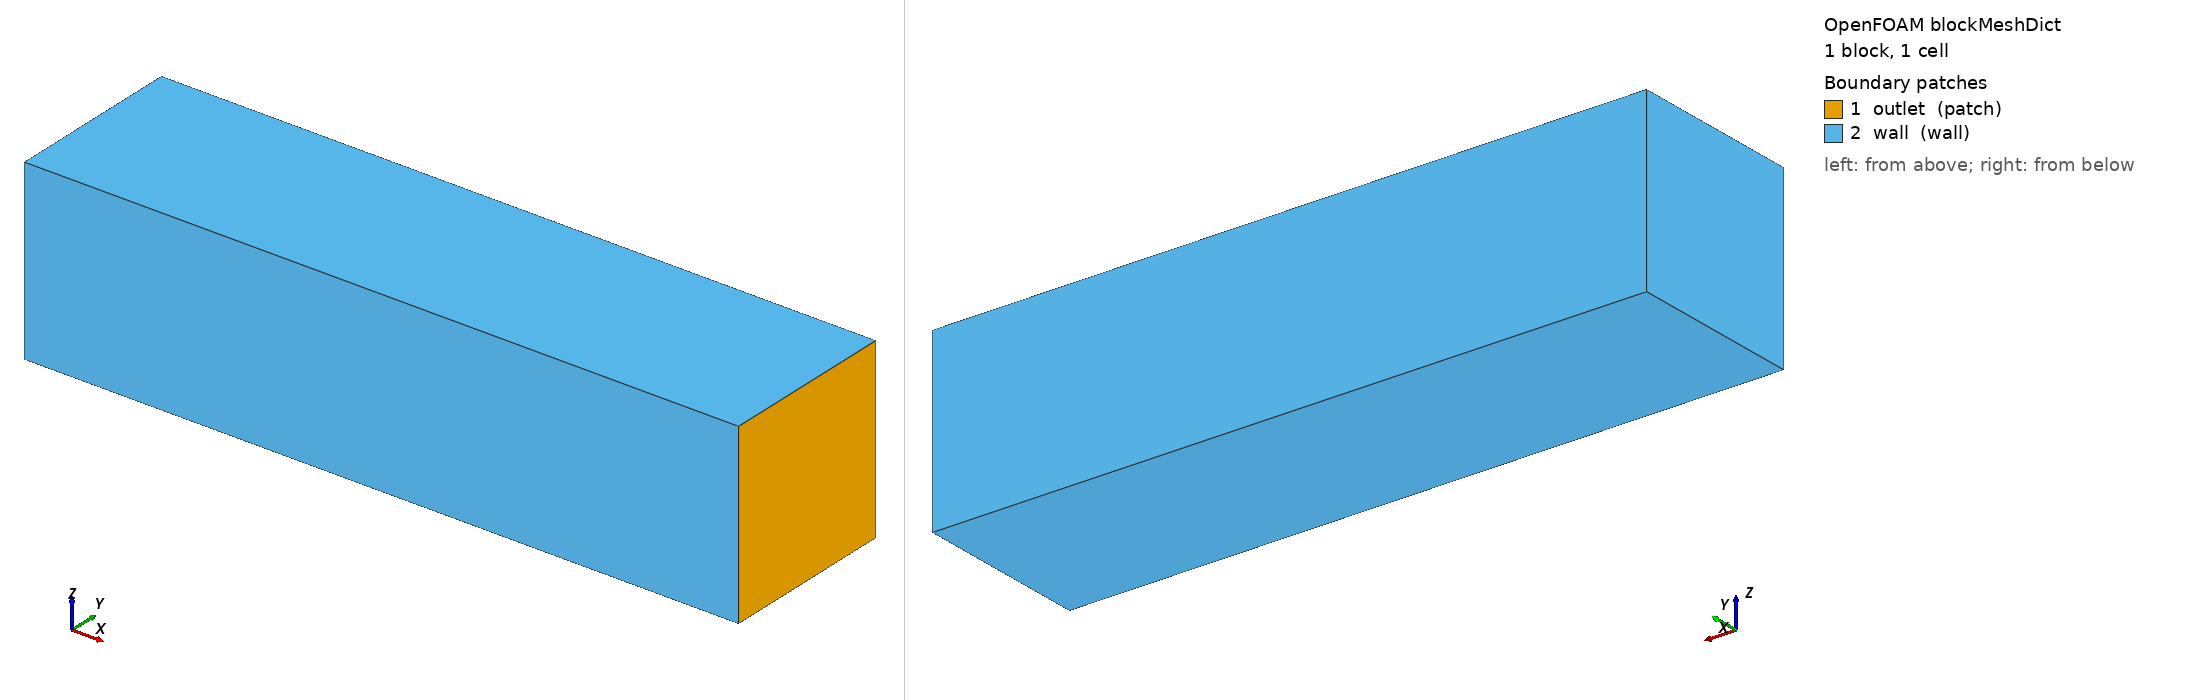

OpenFOAM case: the mesh blockMesh builds from blockMeshDict, 1 block(s), 1 cells. Boundary patches (legend numbers): 1 outlet (patch), 2 wall (wall). Left view from above one corner, right view from below the opposite corner. Boundary conditions: 7 field file(s) under 0/ or 0.orig/; 2 of 2 drawn patches have an entry in a shipped field file.

=== system/blockMeshDict ===
/*--------------------------------*- C++ -*----------------------------------*\
  =========                 |
  \\      /  F ield         | OpenFOAM: The Open Source CFD Toolbox
   \\    /   O peration     | Website:  https://openfoam.org
    \\  /    A nd           | Version:  v2406
     \\/     M anipulation  |
\*---------------------------------------------------------------------------*/
FoamFile
{
    version     2.0;
    format      ascii;
    class       dictionary;
    object      blockMeshDict;
}
// * * * * * * * * * * * * * * * * * * * * * * * * * * * * * * * * * * * * * //

scale 0.001;

vertices
(
    (-10 -2.5 -2.5)
    ( 10 -2.5 -2.5)
    ( 10  2.5 -2.5)
    (-10  2.5 -2.5)
    (-10 -2.5  2.5)
    ( 10 -2.5  2.5)
    ( 10  2.5  2.5)
    (-10  2.5  2.5)
);

blocks
(
    hex (0 1 2 3 4 5 6 7) (1 1 1) simpleGrading (1 1 1)
);

edges
(
);

boundary
(
    outlet
    {
        type patch;
        faces ( (1 5 6 2) );
    }
    wall
    {
        type wall;
        faces
        (
            (0 4 7 3)
            (0 1 5 4)
            (3 7 6 2)
            (0 3 2 1)
            (4 5 6 7)
        );
    }
);

mergePatchPairs
(
);

// ************************************************************************* //


=== system/controlDict ===
/*--------------------------------*- C++ -*----------------------------------*\
  =========                 |
  \\      /  F ield         | OpenFOAM: The Open Source CFD Toolbox
   \\    /   O peration     | Website:  https://openfoam.org
    \\  /    A nd           | Version:  v2406
     \\/     M anipulation  |
\*---------------------------------------------------------------------------*/
FoamFile
{
    version     2.0;
    format      ascii;
    class       dictionary;
    location    "system";
    object      controlDict;
}
// * * * * * * * * * * * * * * * * * * * * * * * * * * * * * * * * * * * * * //

application     porousGasificationFoam;

startFrom       startTime;

startTime       0;

stopAt          endTime;

endTime         0.01;

deltaT          0.002;

writeControl    timeStep;

writeInterval   1;

purgeWrite      0;

writeFormat     ascii;

writePrecision  12;

writeCompression off;

timeFormat      general;

timePrecision   6;

runTimeModifiable yes;

adjustTimeStep  no;

maxCo           0.7;

maxDi           5000;

functions
{
    #includeIfPresent "regressionFunctions"
}

// ************************************************************************* //


=== 0.orig/CO ===
/*--------------------------------*- C++ -*----------------------------------*\
  =========                 |
  \\      /  F ield         | OpenFOAM: The Open Source CFD Toolbox
   \\    /   O peration     | Website:  https://openfoam.org
    \\  /    A nd           | Version:  v2406
     \\/     M anipulation  |
\*---------------------------------------------------------------------------*/
FoamFile
{
    version     2.0;
    format      ascii;
    class       volScalarField;
    location    "0";
    object      CO;
}
// * * * * * * * * * * * * * * * * * * * * * * * * * * * * * * * * * * * * * //

dimensions      [0 0 0 0 0 0 0];

internalField   uniform 0;

boundaryField
{
    outlet
    {
        type            zeroGradient;
    }
    wall
    {
        type            zeroGradient;
    }
}

// ************************************************************************* //


=== 0.orig/CO2 ===
/*--------------------------------*- C++ -*----------------------------------*\
  =========                 |
  \\      /  F ield         | OpenFOAM: The Open Source CFD Toolbox
   \\    /   O peration     | Website:  https://openfoam.org
    \\  /    A nd           | Version:  v2406
     \\/     M anipulation  |
\*---------------------------------------------------------------------------*/
FoamFile
{
    version     2.0;
    format      ascii;
    class       volScalarField;
    location    "0";
    object      CO2;
}
// * * * * * * * * * * * * * * * * * * * * * * * * * * * * * * * * * * * * * //

dimensions      [0 0 0 0 0 0 0];

internalField   uniform 0;

boundaryField
{
    outlet
    {
        type            zeroGradient;
    }
    wall
    {
        type            zeroGradient;
    }
}

// ************************************************************************* //


=== 0.orig/O2 ===
/*--------------------------------*- C++ -*----------------------------------*\
  =========                 |
  \\      /  F ield         | OpenFOAM: The Open Source CFD Toolbox
   \\    /   O peration     | Website:  https://openfoam.org
    \\  /    A nd           | Version:  v2406
     \\/     M anipulation  |
\*---------------------------------------------------------------------------*/
FoamFile
{
    version     2.0;
    format      ascii;
    class       volScalarField;
    location    "0";
    object      O2;
}
// * * * * * * * * * * * * * * * * * * * * * * * * * * * * * * * * * * * * * //

dimensions      [0 0 0 0 0 0 0];

internalField   uniform 0.233;

boundaryField
{
    outlet
    {
        type            zeroGradient;
    }
    wall
    {
        type            zeroGradient;
    }
}

// ************************************************************************* //


=== 0.orig/T ===
/*--------------------------------*- C++ -*----------------------------------*\
  =========                 |
  \\      /  F ield         | OpenFOAM: The Open Source CFD Toolbox
   \\    /   O peration     | Website:  https://openfoam.org
    \\  /    A nd           | Version:  v2406
     \\/     M anipulation  |
\*---------------------------------------------------------------------------*/
FoamFile
{
    version     2.0;
    format      ascii;
    class       volScalarField;
    location    "0";
    object      T;
}
// * * * * * * * * * * * * * * * * * * * * * * * * * * * * * * * * * * * * * //

dimensions      [0 0 0 1 0 0 0];

internalField   uniform 900;

boundaryField
{
    outlet
    {
        type            zeroGradient;
    }
    wall
    {
        type            zeroGradient;
    }
}

// ************************************************************************* //


=== 0.orig/U ===
/*--------------------------------*- C++ -*----------------------------------*\
  =========                 |
  \\      /  F ield         | OpenFOAM: The Open Source CFD Toolbox
   \\    /   O peration     | Website:  https://openfoam.org
    \\  /    A nd           | Version:  v2406
     \\/     M anipulation  |
\*---------------------------------------------------------------------------*/
FoamFile
{
    version     2.0;
    format      ascii;
    class       volVectorField;
    location    "0";
    object      U;
}
// * * * * * * * * * * * * * * * * * * * * * * * * * * * * * * * * * * * * * //

dimensions      [0 1 -1 0 0 0 0];

internalField   uniform (0.01 0 0);

boundaryField
{
    outlet
    {
        type            zeroGradient;
    }
    wall
    {
        type            noSlip;
    }
}

// ************************************************************************* //


=== 0.orig/Yash ===
/*--------------------------------*- C++ -*----------------------------------*\
  =========                 |
  \\      /  F ield         | OpenFOAM: The Open Source CFD Toolbox
   \\    /   O peration     | Website:  https://openfoam.org
    \\  /    A nd           | Version:  v2406
     \\/     M anipulation  |
\*---------------------------------------------------------------------------*/
FoamFile
{
    version     2.0;
    format      ascii;
    class       volScalarField;
    location    "0";
    object      Yash;
}
// * * * * * * * * * * * * * * * * * * * * * * * * * * * * * * * * * * * * * //

dimensions      [0 0 0 0 0 0 0];

internalField   uniform 0;

boundaryField
{
    outlet
    {
        type            zeroGradient;
    }
    wall
    {
        type            zeroGradient;
    }
}

// ************************************************************************* //


=== 0.orig/Ychar ===
/*--------------------------------*- C++ -*----------------------------------*\
  =========                 |
  \\      /  F ield         | OpenFOAM: The Open Source CFD Toolbox
   \\    /   O peration     | Website:  https://openfoam.org
    \\  /    A nd           | Version:  v2406
     \\/     M anipulation  |
\*---------------------------------------------------------------------------*/
FoamFile
{
    version     2.0;
    format      ascii;
    class       volScalarField;
    location    "0";
    object      Ychar;
}
// * * * * * * * * * * * * * * * * * * * * * * * * * * * * * * * * * * * * * //

dimensions      [0 0 0 0 0 0 0];

internalField   uniform 1.0;

boundaryField
{
    outlet
    {
        type            zeroGradient;
    }
    wall
    {
        type            zeroGradient;
    }
}

// ************************************************************************* //
